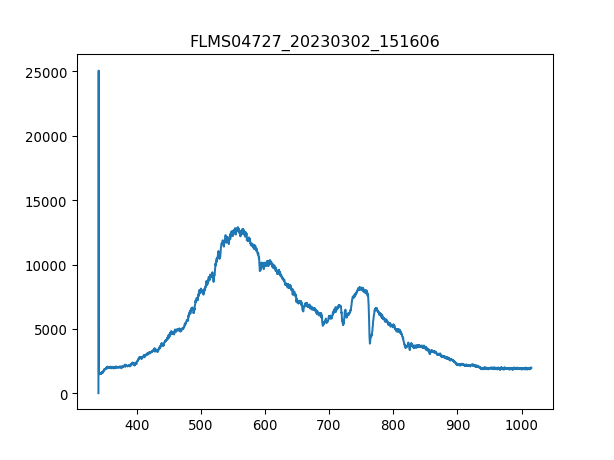

Data behind this chart, as committed beside it:
3.403020900000000211e+02, 1.638374999999999915e+01
3.406731879873454432e+02, 2.506245642857142957e+04
3.410442561190431547e+02, 1.629012857142857229e+03
3.414152943795855890e+02, 1.502623928571428678e+03
3.417863027534650087e+02, 1.544753571428571377e+03
3.421572812251738469e+02, 1.497942857142857065e+03
3.425282297792044233e+02, 1.451132142857142753e+03
3.428991484000489436e+02, 1.507305000000000064e+03
3.432700370722000116e+02, 1.547094107142857183e+03
3.436408957801497763e+02, 1.497942857142857065e+03
3.440117245083906141e+02, 1.544753571428571377e+03
3.443825232414149013e+02, 1.535391428571428605e+03
3.447532919637149575e+02, 1.643056071428571386e+03
3.451240306597831591e+02, 1.614969642857142844e+03
3.454947393141118823e+02, 1.610288571428571458e+03
3.458654179111932763e+02, 1.643056071428571386e+03
3.462360664355199447e+02, 1.610288571428571458e+03
3.466066848715840365e+02, 1.654758749999999964e+03
3.469772732038780418e+02, 1.598585892857142881e+03
3.473478314168941665e+02, 1.666461428571428542e+03
3.477183594951248438e+02, 1.598585892857142881e+03
3.480888574230623931e+02, 1.694547857142857083e+03
3.484593251851991340e+02, 1.664120892857142962e+03
3.488297627660274429e+02, 1.813915178571428669e+03
3.492001701500396962e+02, 2.045628214285714193e+03
3.495705473217281565e+02, 1.977752678571428532e+03
3.499408942655852570e+02, 1.998817500000000109e+03
3.503112109661031468e+02, 2.010520178571428460e+03
3.506814974077744296e+02, 1.968390535714285761e+03
3.510517535750913680e+02, 1.963709464285714375e+03
3.514219794525462248e+02, 2.045628214285714193e+03
3.517921750246313763e+02, 2.122865892857143081e+03
3.521623402758392558e+02, 2.122865892857143081e+03
3.525324751906620122e+02, 2.073714642857142735e+03
3.529025797535921924e+02, 2.174357678571428551e+03
3.532726539491219455e+02, 2.146271249999999782e+03
3.536426977617438752e+02, 2.141590178571428623e+03
3.540127111759500735e+02, 2.188400892857142935e+03
3.543826941762330307e+02, 2.174357678571428551e+03
3.547526467470850093e+02, 2.059671428571428351e+03
3.551225688729983858e+02, 2.157973928571428587e+03
3.554924605384655933e+02, 2.225849464285714475e+03
3.558623217279787809e+02, 2.197763035714285706e+03
3.562321524260304386e+02, 2.172017142857142971e+03
3.566019526171129428e+02, 2.134568571428571431e+03
3.569717222857184993e+02, 2.253935892857142790e+03
3.573414614163394276e+02, 2.230530535714285634e+03
3.577111699934682747e+02, 2.164995535714285779e+03
3.580808480015972464e+02, 2.204784642857142899e+03
3.584504954252187190e+02, 2.195422500000000127e+03
3.588201122488250689e+02, 2.244573750000000018e+03
3.591896984569085021e+02, 2.120525357142857047e+03
3.595592540339615653e+02, 2.101801071428571504e+03
3.599287789644763507e+02, 2.146271249999999782e+03
3.602982732329454620e+02, 2.122865892857143081e+03
3.606677368238611052e+02, 2.104141607142857083e+03
3.610371697217156566e+02, 2.155633392857143008e+03
3.614065719110013788e+02, 2.155633392857143008e+03
3.617759433762107619e+02, 2.139249642857143044e+03
3.621452841018360118e+02, 2.164995535714285779e+03
3.625145940723696185e+02, 2.094779464285714312e+03
... 1,987 more rows
